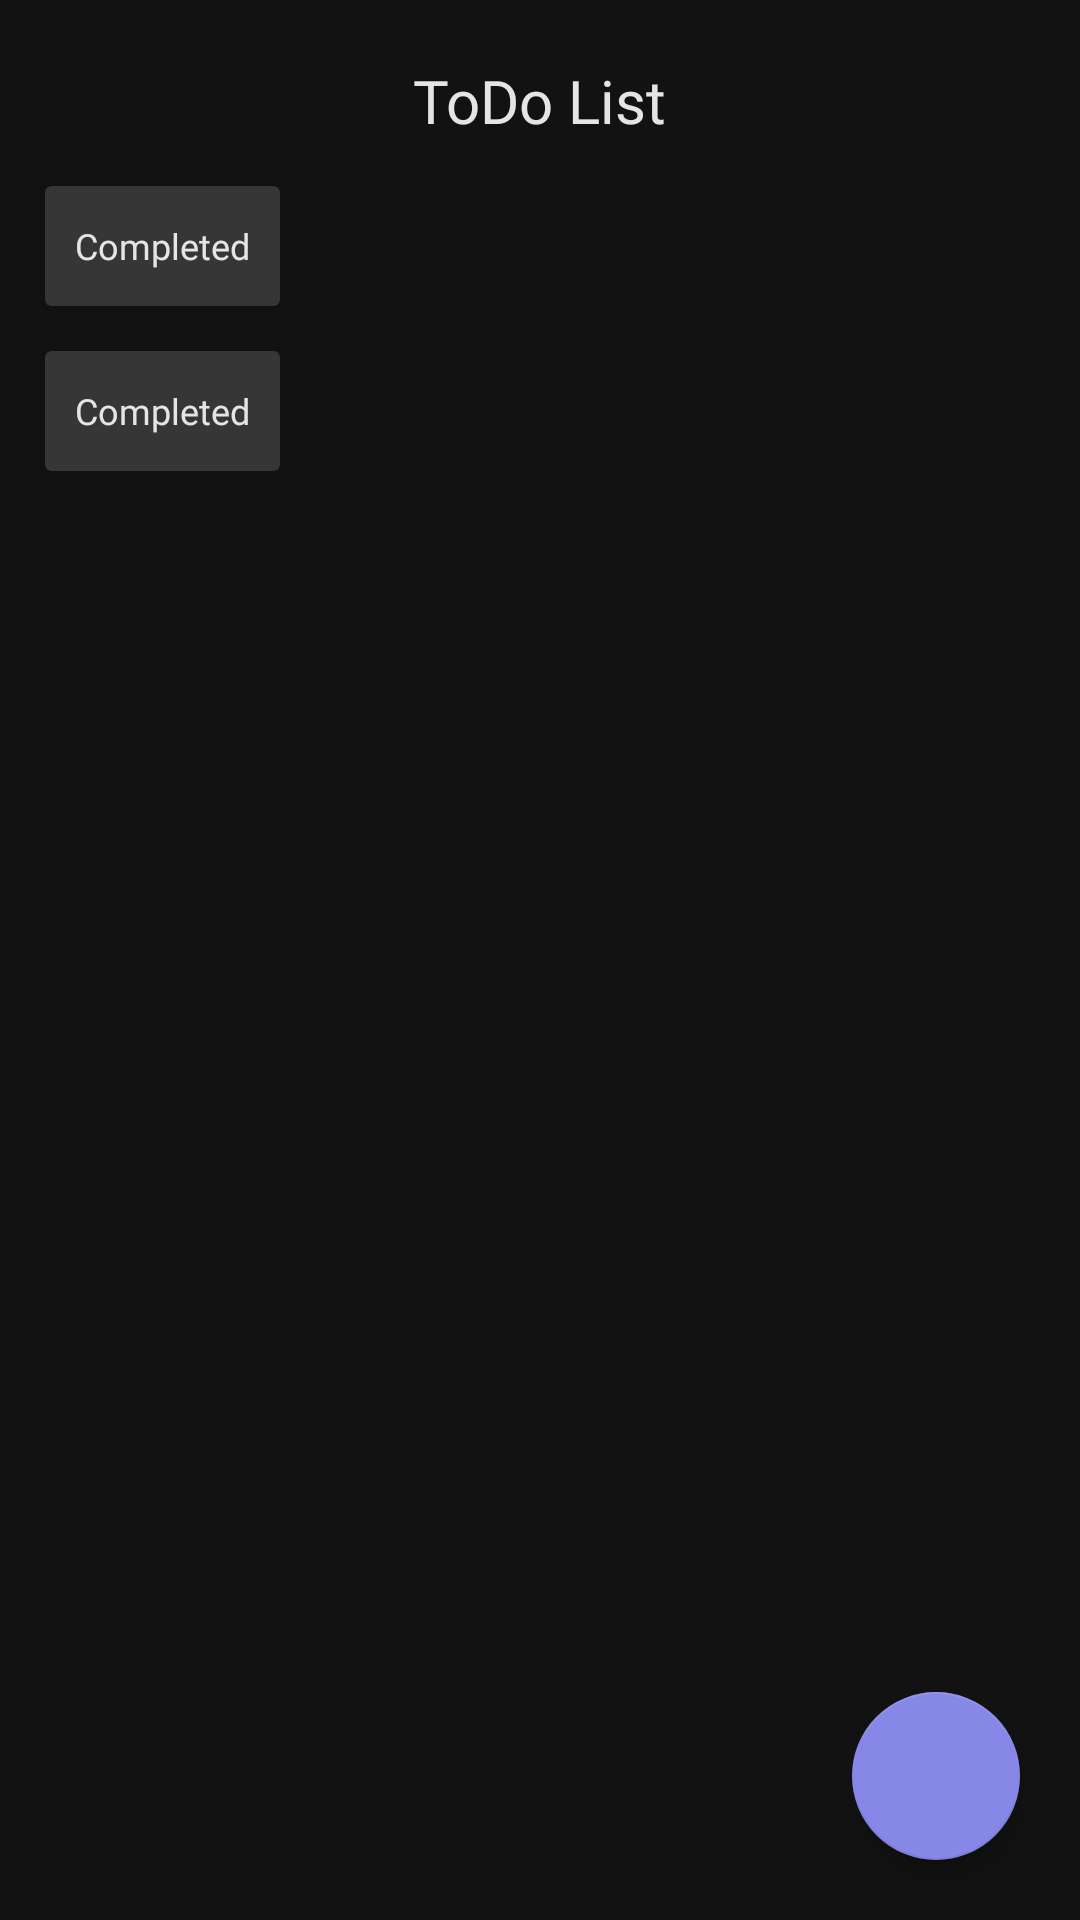

Reconstruct the res/layout file that produces this screen, plus the resources it refers to.
<!-- AndroidManifest.xml: application theme Theme.TodolistAD -->
<!-- res/layout/todo_list_fragment.xml -->
<?xml version="1.0" encoding="utf-8"?>
<androidx.constraintlayout.widget.ConstraintLayout xmlns:android="http://schemas.android.com/apk/res/android"
    xmlns:tools="http://schemas.android.com/tools"
    android:layout_width="match_parent"
    android:layout_height="match_parent"
    android:background="@color/black"
    xmlns:app="http://schemas.android.com/apk/res-auto"
    tools:context=".presentation.views.TodoList">

    <TextView
        android:id="@+id/tvTitle"
        android:layout_width="wrap_content"
        android:layout_height="wrap_content"
        android:text="@string/title"
        android:layout_margin="20dp"
        android:textSize="20sp"
        android:fontFamily="@font/lato_regular"
        android:textColor="@color/white87"
        app:layout_constraintLeft_toLeftOf="parent"
        app:layout_constraintRight_toRightOf="parent"
        app:layout_constraintTop_toTopOf="parent" />

    <androidx.core.widget.NestedScrollView
        android:layout_width="match_parent"
        android:layout_height="0dp"
        app:layout_constraintTop_toBottomOf="@+id/tvTitle"
        app:layout_constraintBottom_toBottomOf="parent"
        app:layout_constraintStart_toStartOf="parent"
        app:layout_constraintEnd_toEndOf="parent">

        <androidx.constraintlayout.widget.ConstraintLayout
            android:layout_width="match_parent"
            android:layout_height="wrap_content">


            <include
                android:id="@+id/inToday"
                layout="@layout/secondary_item"
                android:layout_width="wrap_content"
                android:layout_height="40dp"
                android:layout_marginStart="15dp"
                android:layout_marginTop="15dp"
                app:layout_constraintStart_toStartOf="parent"
                app:layout_constraintTop_toTopOf="parent"/>

            <androidx.recyclerview.widget.RecyclerView
                android:id="@+id/rvUncompletedTasks"
                android:layout_width="0dp"
                android:layout_height="wrap_content"
                app:layout_constraintEnd_toEndOf="parent"
                app:layout_constraintHorizontal_bias="0.0"
                app:layout_constraintStart_toStartOf="parent"
                app:layout_constraintTop_toBottomOf="@+id/inToday"
                tools:listitem="@layout/task_item" />

            <include
                android:id="@+id/inCompleted"
                layout="@layout/secondary_item"
                android:layout_width="wrap_content"
                android:layout_height="40dp"
                android:layout_marginStart="15dp"
                android:layout_marginTop="15dp"
                app:layout_constraintStart_toStartOf="parent"
                app:layout_constraintTop_toBottomOf="@id/rvUncompletedTasks"/>

            <androidx.recyclerview.widget.RecyclerView
                android:id="@+id/rvTasks"
                android:layout_width="0dp"
                android:layout_height="wrap_content"
                app:layout_constraintEnd_toEndOf="parent"
                app:layout_constraintStart_toStartOf="parent"
                app:layout_constraintTop_toBottomOf="@+id/inCompleted"
                app:layout_constraintBottom_toBottomOf="parent"
                tools:listitem="@layout/task_item" />

        </androidx.constraintlayout.widget.ConstraintLayout>


    </androidx.core.widget.NestedScrollView>

    <com.google.android.material.floatingactionbutton.FloatingActionButton
        android:id="@+id/fabAdd"
        android:layout_width="wrap_content"
        android:layout_height="wrap_content"
        android:layout_marginBottom="20dp"
        android:layout_marginEnd="20dp"
        android:src="@drawable/ic_add"
        app:tint="@color/white87"
        app:backgroundTint="@color/purple_200"
        app:layout_constraintEnd_toEndOf="parent"
        app:layout_constraintBottom_toBottomOf="parent"/>

</androidx.constraintlayout.widget.ConstraintLayout>
<!-- res/layout/secondary_item.xml (included above) -->
<?xml version="1.0" encoding="utf-8"?>
<androidx.cardview.widget.CardView
    xmlns:android="http://schemas.android.com/apk/res/android"
    xmlns:app="http://schemas.android.com/apk/res-auto"
    android:layout_width="wrap_content"
    android:layout_height="35dp"
    app:cardCornerRadius="2dp"
    android:layout_marginTop="15dp"
    android:layout_marginStart="15dp"
    app:cardBackgroundColor="@color/gray">

    <TextView
        android:id="@+id/tvSecondary"
        android:layout_width="wrap_content"
        android:layout_height="match_parent"
        android:paddingHorizontal="10dp"
        android:gravity="center_vertical"
        android:textColor="@color/white87"
        android:textSize="12sp"
        android:fontFamily="@font/lato_regular"
        android:text="Completed"/>


</androidx.cardview.widget.CardView>
<!-- res/layout/task_item.xml (included above) -->
<?xml version="1.0" encoding="utf-8"?>
<androidx.cardview.widget.CardView xmlns:android="http://schemas.android.com/apk/res/android"
    android:id="@+id/cvParent"
    android:layout_width="match_parent"
    android:layout_height="wrap_content"
    app:cardBackgroundColor="@color/gray"
    app:cardCornerRadius="2dp"
    android:layout_marginHorizontal="15dp"
    android:layout_marginTop="15dp"
    xmlns:app="http://schemas.android.com/apk/res-auto">

    <androidx.constraintlayout.widget.ConstraintLayout
        android:layout_width="match_parent"
        android:layout_height="wrap_content">

        <ImageButton
            android:id="@+id/ibCompleted"
            android:layout_width="15dp"
            android:layout_height="15dp"
            android:layout_margin="10dp"
            android:background="@android:color/transparent"
            android:src="@drawable/outline_circle"
            app:layout_constraintTop_toTopOf="parent"
            app:layout_constraintBottom_toBottomOf="parent"
            app:layout_constraintStart_toStartOf="parent"/>


        <TextView
            android:id="@+id/tvTask"
            android:layout_width="0dp"
            android:layout_height="wrap_content"
            android:paddingStart="10dp"
            android:paddingEnd="10dp"
            android:layout_marginVertical="20dp"
            android:text="Buy grocery"
            android:textSize="16sp"
            android:fontFamily="@font/lato_regular"
            android:textColor="@color/white87"
            app:layout_constraintTop_toTopOf="parent"
            app:layout_constraintBottom_toBottomOf="parent"
            app:layout_constraintStart_toEndOf="@+id/ibCompleted"
            app:layout_constraintEnd_toStartOf="@+id/llPriority"
            />

        <LinearLayout
            android:id="@+id/llPriority"
            android:layout_width="wrap_content"
            android:layout_height="wrap_content"
            android:orientation="horizontal"
            android:paddingHorizontal="5dp"
            android:paddingVertical="3dp"
            android:layout_marginEnd="10dp"
            android:layout_marginBottom="8dp"
            android:gravity="center_vertical"
            android:background="@drawable/back_rounded_purple"
            app:layout_constraintEnd_toStartOf="@+id/ibDelete"
            app:layout_constraintBottom_toBottomOf="parent">

            <ImageView
                android:id="@+id/ivFlag"
                android:layout_width="14dp"
                android:layout_height="wrap_content"
                android:layout_marginEnd="5dp"
                android:src="@drawable/ic_flag_swallowtail"
                />

            <TextView
                android:id="@+id/tvNumber"
                android:layout_width="wrap_content"
                android:layout_height="wrap_content"
                android:text="1"
                android:textAlignment="center"
                android:textSize="12sp"
                android:fontFamily="@font/lato_regular"
                android:textColor="@color/white87"/>


        </LinearLayout>

        <ImageButton
            android:id="@+id/ibDelete"
            android:visibility="gone"
            android:layout_width="30dp"
            android:layout_height="30dp"
            android:layout_margin="20dp"
            android:src="@drawable/ic_delete"
            app:backgroundTint="@android:color/transparent"
            app:layout_constraintEnd_toEndOf="parent"
            app:layout_constraintTop_toTopOf="parent"
            app:layout_constraintBottom_toBottomOf="parent"/>

    </androidx.constraintlayout.widget.ConstraintLayout>

</androidx.cardview.widget.CardView>
<!-- resources referenced by this layout -->
<resources>
  <color name="black">#121212</color>
  <color name="gray">#363636</color>
  <color name="purple_200">#8687E7</color>
  <color name="white87">#e5e5e5</color>
  <!-- drawable back_rounded_purple (drawable) -->
  <?xml version="1.0" encoding="utf-8"?>
  <shape android:shape="rectangle" xmlns:android="http://schemas.android.com/apk/res/android">
      <stroke android:width="1dp" android:color="@color/purple_200"/>
      <corners android:radius="2dp"/>
  </shape>
  <!-- drawable ic_delete (drawable) -->
  <vector android:height="24dp" android:tint="#6D6B6B"
      android:viewportHeight="24" android:viewportWidth="24"
      android:width="24dp" xmlns:android="http://schemas.android.com/apk/res/android">
      <path android:fillColor="@android:color/white" android:pathData="M6,19c0,1.1 0.9,2 2,2h8c1.1,0 2,-0.9 2,-2L18,7L6,7v12zM8,9h8v10L8,19L8,9zM15.5,4l-1,-1h-5l-1,1L5,4v2h14L19,4z"/>
  </vector>
  <!-- drawable ic_flag_swallowtail (drawable) -->
  <vector xmlns:android="http://schemas.android.com/apk/res/android"
      android:width="14dp"
      android:height="15dp"
      android:viewportWidth="14"
      android:viewportHeight="15">
    <path
        android:pathData="M3.004,13.771C2.765,13.771 2.567,13.573 2.567,13.333V1.667C2.567,1.428 2.765,1.229 3.004,1.229C3.243,1.229 3.442,1.428 3.442,1.667V13.333C3.442,13.573 3.243,13.771 3.004,13.771Z"
        android:fillColor="#ffffff"
        android:fillAlpha="0.87"/>
    <path
        android:pathData="M9.537,10.271H3.004C2.765,10.271 2.567,10.072 2.567,9.833C2.567,9.594 2.765,9.396 3.004,9.396H9.537C10.173,9.396 10.471,9.227 10.529,9.081C10.587,8.935 10.5,8.608 10.045,8.159L9.345,7.459C9.059,7.208 8.884,6.829 8.867,6.409C8.849,5.966 9.024,5.528 9.345,5.207L10.045,4.507C10.477,4.076 10.611,3.726 10.547,3.574C10.483,3.422 10.15,3.271 9.537,3.271H3.004C2.759,3.271 2.567,3.072 2.567,2.833C2.567,2.594 2.765,2.396 3.004,2.396H9.537C10.815,2.396 11.223,2.927 11.358,3.242C11.486,3.557 11.573,4.222 10.663,5.132L9.963,5.832C9.817,5.977 9.736,6.182 9.742,6.386C9.747,6.561 9.817,6.718 9.94,6.829L10.663,7.547C11.556,8.439 11.468,9.104 11.34,9.425C11.206,9.734 10.792,10.271 9.537,10.271Z"
        android:fillColor="#ffffff"
        android:fillAlpha="0.87"/>
  </vector>
  <!-- drawable outline_circle (drawable) -->
  <vector android:height="15dp" android:viewportHeight="512"
      android:viewportWidth="512" android:width="15dp" xmlns:android="http://schemas.android.com/apk/res/android">
      <path android:fillColor="#e5e5e5" android:pathData="M464,256A208,208 0,1 0,48 256a208,208 0,1 0,416 0zM0,256a256,256 0,1 1,512 0A256,256 0,1 1,0 256z"/>
  </vector>
  <string name="title">ToDo List</string>
  <style name="Theme.TodolistAD" parent="Theme.MaterialComponents.DayNight.NoActionBar">
          <item name="colorPrimary">@color/purple_500</item>
          <item name="colorPrimaryVariant">@color/purple_700</item>
          <item name="colorOnPrimary">@color/white</item>
          <item name="colorSecondary">@color/purple_200</item>
          <item name="colorSecondaryVariant">@color/purple_500</item>
          <item name="colorOnSecondary">@color/black</item>
          <item name="android:statusBarColor" tools:targetApi="l">?attr/colorPrimaryVariant</item>
      </style>
  <color name="purple_500">#FF6200EE</color>
  <color name="purple_700">#FF3700B3</color>
  <!-- not gathered from this repository: default colours our renderer supplied (Android Studio template values) -->
  <color name="white">#FFFFFFFF</color>
</resources>
